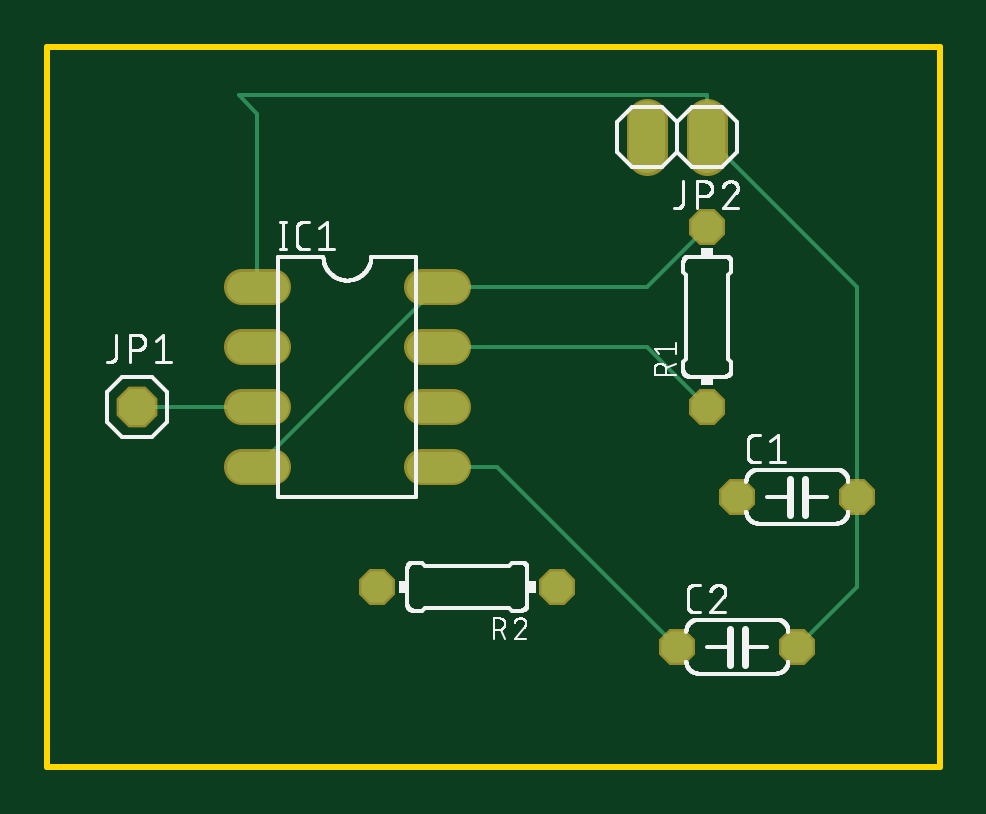
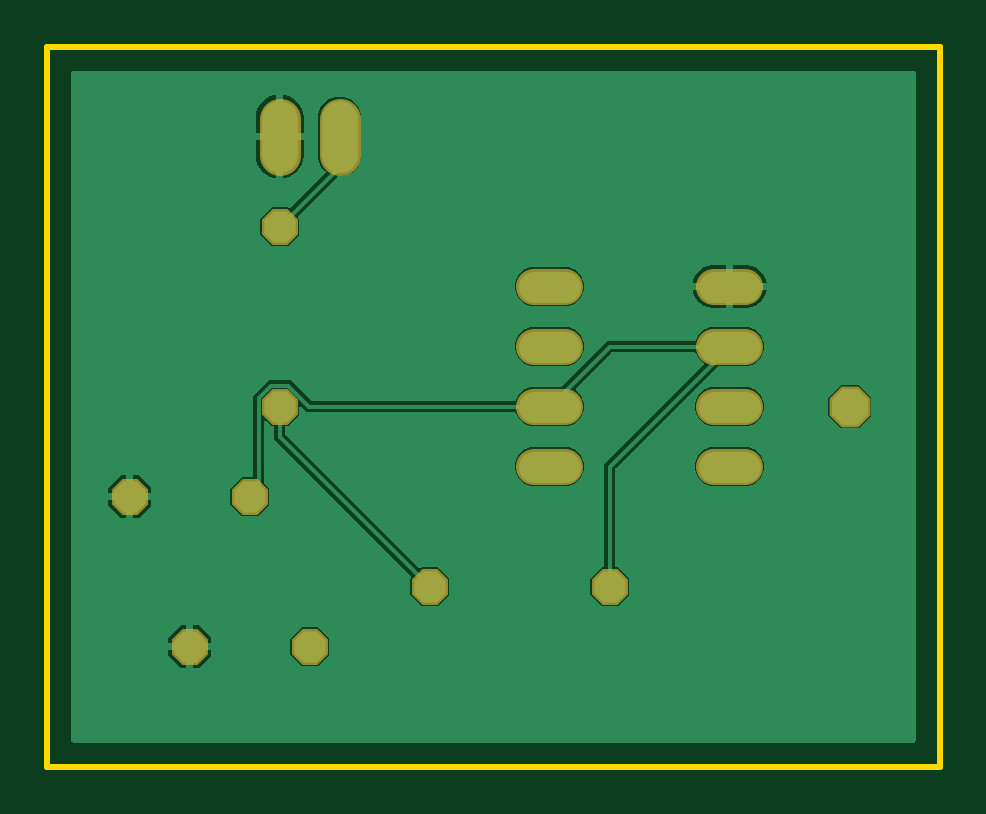
Circuit board: 6 layer files. Board 37.8 x 30.5 mm.
- bottom_copper: copper_bottom.gbr (19667 bytes)
- top_copper: copper_top.gbr (1403 bytes)
- outline: profile.gbr (249 bytes)
- top_silk: silkscreen_top.gbr (40124 bytes)
- bottom_mask: soldermask_bottom.gbr (892 bytes)
- top_mask: soldermask_top.gbr (889 bytes)

=== bottom_copper: copper_bottom.gbr (19667 bytes, source omitted) ===
=== top_copper: copper_top.gbr ===
G04 EAGLE Gerber RS-274X export*
G75*
%MOMM*%
%FSLAX34Y34*%
%LPD*%
%INTop Copper*%
%IPPOS*%
%AMOC8*
5,1,8,0,0,1.08239X$1,22.5*%
G01*
%ADD10P,1.429621X8X22.500000*%
%ADD11C,1.320800*%
%ADD12P,1.649562X8X22.500000*%
%ADD13C,1.524000*%
%ADD14P,1.429621X8X112.500000*%
%ADD15P,1.429621X8X202.500000*%
%ADD16C,0.152400*%


D10*
X736600Y330200D03*
X787400Y330200D03*
X711200Y266700D03*
X762000Y266700D03*
D11*
X540004Y419100D02*
X526796Y419100D01*
X526796Y393700D02*
X540004Y393700D01*
X602996Y393700D02*
X616204Y393700D01*
X616204Y419100D02*
X602996Y419100D01*
X540004Y368300D02*
X526796Y368300D01*
X526796Y342900D02*
X540004Y342900D01*
X602996Y368300D02*
X616204Y368300D01*
X616204Y342900D02*
X602996Y342900D01*
D12*
X482600Y368300D03*
D13*
X723900Y474980D02*
X723900Y490220D01*
X698500Y490220D02*
X698500Y474980D01*
D14*
X723900Y368300D03*
X723900Y444500D03*
D15*
X660400Y292100D03*
X584200Y292100D03*
D16*
X698500Y419100D02*
X723900Y444500D01*
X698500Y419100D02*
X609600Y419100D01*
X533400Y342900D01*
X609600Y393700D02*
X698500Y393700D01*
X723900Y368300D01*
X635000Y342900D02*
X711200Y266700D01*
X635000Y342900D02*
X609600Y342900D01*
X723900Y482600D02*
X723900Y500126D01*
X533400Y492252D02*
X533400Y419100D01*
X533400Y492252D02*
X525526Y500126D01*
X723900Y500126D01*
X723900Y482600D02*
X787400Y419100D01*
X787400Y330200D01*
X787400Y292100D01*
X762000Y266700D01*
X533400Y368300D02*
X482600Y368300D01*
M02*

=== outline: profile.gbr ===
G04 EAGLE Gerber RS-274X export*
G75*
%MOMM*%
%FSLAX34Y34*%
%LPD*%
%IN*%
%IPPOS*%
%AMOC8*
5,1,8,0,0,1.08239X$1,22.5*%
G01*
%ADD10C,0.254000*%


D10*
X444500Y215900D02*
X822200Y215900D01*
X822200Y520600D01*
X444500Y520600D01*
X444500Y215900D01*
M02*

=== top_silk: silkscreen_top.gbr (40124 bytes, source omitted) ===
=== bottom_mask: soldermask_bottom.gbr ===
G04 EAGLE Gerber RS-274X export*
G75*
%MOMM*%
%FSLAX34Y34*%
%LPD*%
%INSoldermask Bottom*%
%IPPOS*%
%AMOC8*
5,1,8,0,0,1.08239X$1,22.5*%
G01*
%ADD10P,1.649562X8X22.500000*%
%ADD11C,1.524000*%
%ADD12P,1.869504X8X22.500000*%
%ADD13C,1.727200*%
%ADD14P,1.649562X8X112.500000*%
%ADD15P,1.649562X8X202.500000*%


D10*
X736600Y330200D03*
X787400Y330200D03*
X711200Y266700D03*
X762000Y266700D03*
D11*
X540004Y419100D02*
X526796Y419100D01*
X526796Y393700D02*
X540004Y393700D01*
X602996Y393700D02*
X616204Y393700D01*
X616204Y419100D02*
X602996Y419100D01*
X540004Y368300D02*
X526796Y368300D01*
X526796Y342900D02*
X540004Y342900D01*
X602996Y368300D02*
X616204Y368300D01*
X616204Y342900D02*
X602996Y342900D01*
D12*
X482600Y368300D03*
D13*
X723900Y474980D02*
X723900Y490220D01*
X698500Y490220D02*
X698500Y474980D01*
D14*
X723900Y368300D03*
X723900Y444500D03*
D15*
X660400Y292100D03*
X584200Y292100D03*
M02*

=== top_mask: soldermask_top.gbr ===
G04 EAGLE Gerber RS-274X export*
G75*
%MOMM*%
%FSLAX34Y34*%
%LPD*%
%INSoldermask Top*%
%IPPOS*%
%AMOC8*
5,1,8,0,0,1.08239X$1,22.5*%
G01*
%ADD10P,1.649562X8X22.500000*%
%ADD11C,1.524000*%
%ADD12P,1.869504X8X22.500000*%
%ADD13C,1.727200*%
%ADD14P,1.649562X8X112.500000*%
%ADD15P,1.649562X8X202.500000*%


D10*
X736600Y330200D03*
X787400Y330200D03*
X711200Y266700D03*
X762000Y266700D03*
D11*
X540004Y419100D02*
X526796Y419100D01*
X526796Y393700D02*
X540004Y393700D01*
X602996Y393700D02*
X616204Y393700D01*
X616204Y419100D02*
X602996Y419100D01*
X540004Y368300D02*
X526796Y368300D01*
X526796Y342900D02*
X540004Y342900D01*
X602996Y368300D02*
X616204Y368300D01*
X616204Y342900D02*
X602996Y342900D01*
D12*
X482600Y368300D03*
D13*
X723900Y474980D02*
X723900Y490220D01*
X698500Y490220D02*
X698500Y474980D01*
D14*
X723900Y368300D03*
X723900Y444500D03*
D15*
X660400Y292100D03*
X584200Y292100D03*
M02*

